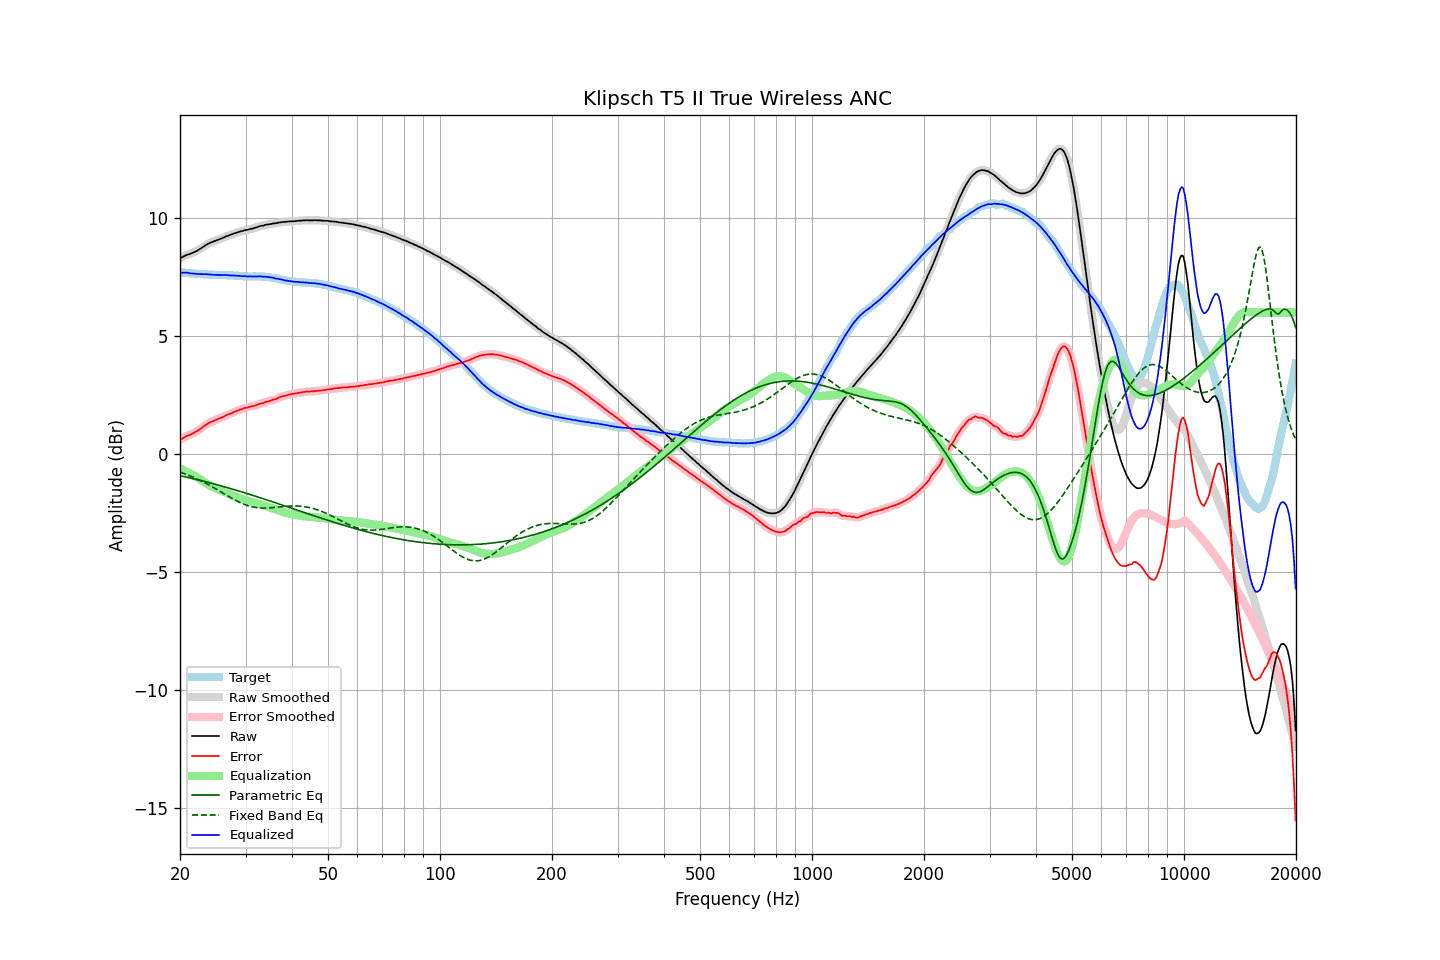

Data behind this chart, as committed beside it:
frequency, raw, error, smoothed, error_smoothed, equalization, parametric_eq, fixed_band_eq, equalized_raw, equalized_smoothed, target
20.00, 8.29, 0.60, 8.29, 0.60, -0.61, -0.92, -0.76, 7.68, 7.67, 7.69
20.20, 8.33, 0.64, 8.33, 0.64, -0.64, -0.93, -0.79, 7.68, 7.68, 7.69
20.40, 8.36, 0.68, 8.36, 0.68, -0.68, -0.94, -0.81, 7.68, 7.69, 7.68
20.61, 8.40, 0.72, 8.40, 0.72, -0.71, -0.96, -0.84, 7.69, 7.69, 7.68
20.81, 8.43, 0.76, 8.43, 0.76, -0.74, -0.98, -0.86, 7.69, 7.68, 7.67
21.02, 8.46, 0.79, 8.45, 0.79, -0.78, -0.99, -0.89, 7.68, 7.67, 7.67
21.23, 8.47, 0.81, 8.48, 0.82, -0.81, -1.01, -0.92, 7.66, 7.66, 7.66
21.44, 8.50, 0.84, 8.50, 0.84, -0.85, -1.02, -0.94, 7.65, 7.65, 7.66
21.66, 8.53, 0.88, 8.53, 0.88, -0.88, -1.04, -0.97, 7.65, 7.64, 7.65
21.87, 8.56, 0.91, 8.56, 0.92, -0.92, -1.05, -1.00, 7.64, 7.64, 7.65
22.09, 8.59, 0.95, 8.59, 0.95, -0.96, -1.07, -1.03, 7.63, 7.64, 7.64
22.31, 8.63, 0.99, 8.63, 0.99, -1.00, -1.09, -1.06, 7.63, 7.63, 7.63
22.54, 8.67, 1.03, 8.67, 1.04, -1.04, -1.10, -1.10, 7.63, 7.63, 7.63
22.76, 8.71, 1.08, 8.71, 1.08, -1.09, -1.12, -1.13, 7.62, 7.62, 7.62
22.99, 8.76, 1.13, 8.76, 1.13, -1.14, -1.14, -1.16, 7.62, 7.62, 7.62
23.22, 8.80, 1.19, 8.80, 1.19, -1.18, -1.15, -1.20, 7.62, 7.62, 7.61
23.45, 8.85, 1.24, 8.85, 1.23, -1.23, -1.17, -1.23, 7.62, 7.62, 7.61
23.69, 8.89, 1.28, 8.89, 1.28, -1.27, -1.19, -1.27, 7.62, 7.61, 7.61
23.92, 8.92, 1.32, 8.92, 1.32, -1.31, -1.21, -1.31, 7.61, 7.61, 7.60
24.16, 8.96, 1.36, 8.95, 1.35, -1.35, -1.22, -1.34, 7.61, 7.60, 7.60
24.40, 8.98, 1.38, 8.98, 1.38, -1.38, -1.24, -1.38, 7.60, 7.60, 7.60
24.65, 9.01, 1.41, 9.01, 1.41, -1.41, -1.26, -1.42, 7.59, 7.59, 7.60
24.89, 9.03, 1.44, 9.03, 1.44, -1.44, -1.28, -1.46, 7.59, 7.59, 7.59
25.14, 9.06, 1.47, 9.06, 1.47, -1.47, -1.30, -1.50, 7.59, 7.59, 7.59
25.39, 9.09, 1.50, 9.08, 1.50, -1.50, -1.32, -1.54, 7.59, 7.59, 7.59
25.65, 9.11, 1.52, 9.11, 1.53, -1.53, -1.33, -1.58, 7.58, 7.58, 7.59
25.91, 9.14, 1.55, 9.14, 1.55, -1.56, -1.35, -1.62, 7.58, 7.58, 7.58
26.16, 9.17, 1.58, 9.17, 1.58, -1.59, -1.37, -1.66, 7.58, 7.58, 7.58
26.43, 9.20, 1.61, 9.20, 1.62, -1.62, -1.39, -1.70, 7.58, 7.58, 7.58
26.69, 9.23, 1.66, 9.23, 1.65, -1.65, -1.41, -1.74, 7.58, 7.58, 7.57
26.96, 9.25, 1.68, 9.25, 1.68, -1.68, -1.43, -1.79, 7.57, 7.57, 7.57
27.23, 9.28, 1.71, 9.28, 1.71, -1.71, -1.45, -1.82, 7.57, 7.57, 7.57
27.50, 9.30, 1.73, 9.30, 1.73, -1.74, -1.47, -1.86, 7.56, 7.57, 7.57
27.77, 9.33, 1.76, 9.33, 1.76, -1.76, -1.49, -1.90, 7.56, 7.56, 7.57
28.05, 9.36, 1.80, 9.35, 1.79, -1.79, -1.51, -1.94, 7.57, 7.56, 7.56
28.33, 9.37, 1.81, 9.38, 1.82, -1.82, -1.53, -1.97, 7.55, 7.56, 7.56
28.62, 9.40, 1.84, 9.40, 1.85, -1.85, -1.55, -2.01, 7.55, 7.55, 7.55
28.90, 9.42, 1.88, 9.42, 1.87, -1.87, -1.57, -2.04, 7.55, 7.54, 7.54
29.19, 9.44, 1.90, 9.44, 1.90, -1.90, -1.59, -2.07, 7.54, 7.54, 7.54
29.48, 9.45, 1.91, 9.46, 1.92, -1.92, -1.61, -2.10, 7.53, 7.54, 7.54
29.78, 9.48, 1.95, 9.47, 1.94, -1.94, -1.63, -2.13, 7.54, 7.53, 7.53
30.08, 9.49, 1.96, 9.49, 1.96, -1.96, -1.65, -2.16, 7.53, 7.53, 7.53
30.38, 9.50, 1.97, 9.50, 1.98, -1.98, -1.68, -2.18, 7.52, 7.53, 7.52
30.68, 9.52, 2.00, 9.52, 2.00, -1.99, -1.70, -2.20, 7.52, 7.52, 7.52
30.99, 9.54, 2.02, 9.53, 2.01, -2.01, -1.72, -2.22, 7.53, 7.52, 7.52
31.30, 9.55, 2.03, 9.55, 2.03, -2.03, -1.74, -2.23, 7.52, 7.52, 7.52
31.61, 9.57, 2.04, 9.57, 2.04, -2.05, -1.76, -2.25, 7.52, 7.52, 7.53
31.93, 9.59, 2.06, 9.59, 2.06, -2.07, -1.78, -2.26, 7.52, 7.52, 7.53
32.24, 9.61, 2.09, 9.61, 2.09, -2.09, -1.81, -2.27, 7.52, 7.52, 7.52
32.57, 9.64, 2.12, 9.64, 2.11, -2.11, -1.83, -2.28, 7.53, 7.53, 7.52
32.89, 9.66, 2.14, 9.65, 2.13, -2.13, -1.85, -2.28, 7.53, 7.52, 7.52
33.22, 9.67, 2.15, 9.67, 2.15, -2.15, -1.87, -2.28, 7.52, 7.52, 7.52
33.55, 9.68, 2.16, 9.69, 2.17, -2.17, -1.89, -2.28, 7.51, 7.51, 7.51
33.89, 9.71, 2.20, 9.70, 2.19, -2.19, -1.92, -2.28, 7.51, 7.51, 7.51
34.23, 9.72, 2.22, 9.72, 2.21, -2.22, -1.94, -2.28, 7.50, 7.50, 7.50
34.57, 9.73, 2.23, 9.73, 2.24, -2.23, -1.96, -2.28, 7.49, 7.49, 7.50
34.92, 9.74, 2.26, 9.74, 2.26, -2.26, -1.98, -2.27, 7.48, 7.48, 7.48
35.27, 9.75, 2.28, 9.75, 2.28, -2.28, -2.01, -2.27, 7.47, 7.47, 7.47
35.62, 9.77, 2.31, 9.76, 2.30, -2.30, -2.03, -2.26, 7.47, 7.46, 7.46
35.97, 9.77, 2.31, 9.77, 2.32, -2.33, -2.05, -2.26, 7.44, 7.44, 7.45
... 635 more rows
